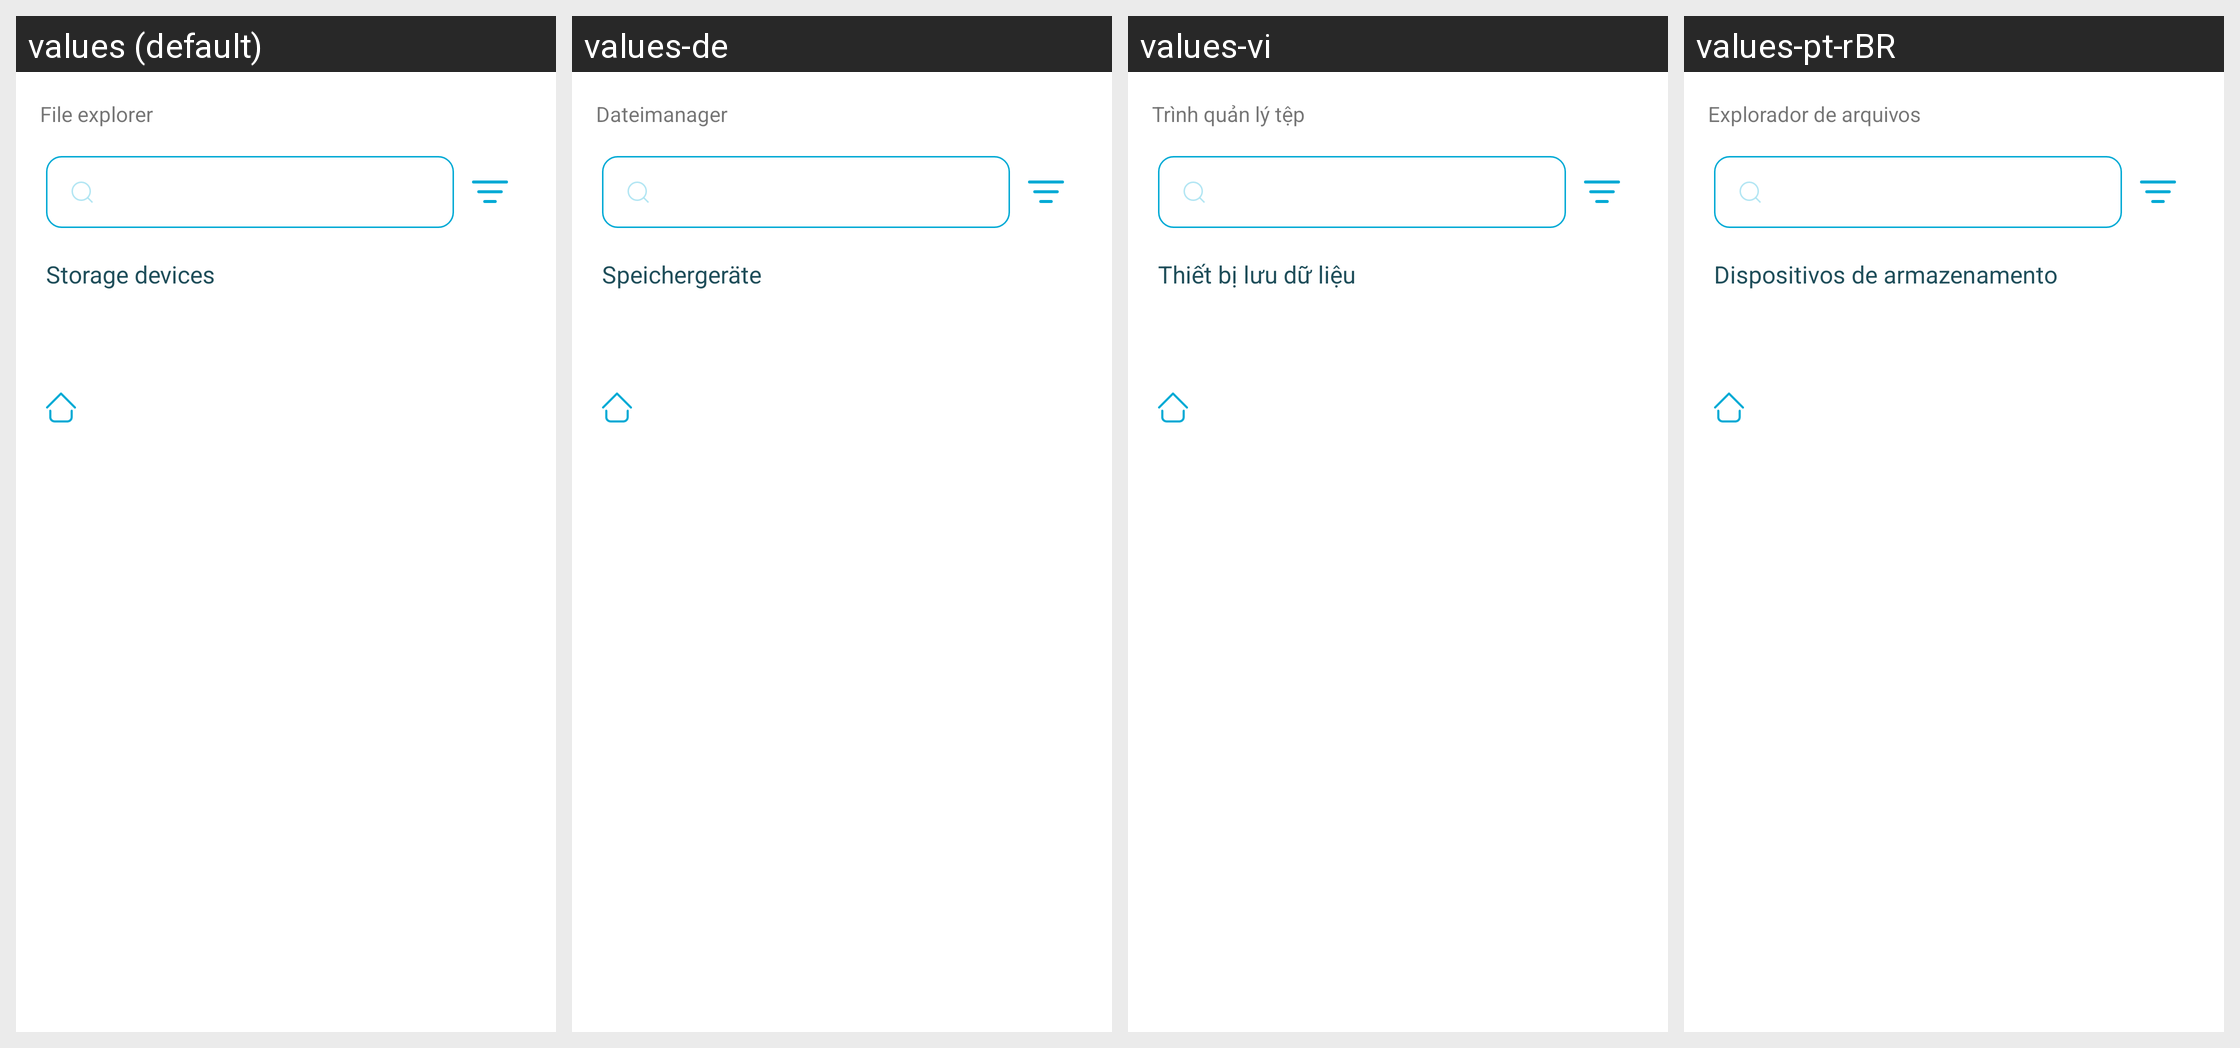

The Android screen above is rendered under several locales of the same app. Produce the string resources it draws, with the default and per-locale values.
Android screen res/layout/file_explorer.xml rendered under 4 locales, left to right: values (default), values-de, values-vi, values-pt-rBR. Device: Nexus 5 (rendered at 1080×1920; each locale shown at half size, 540×960, under a caption strip naming it); theme AppThemeBar.
Other locales in the repository, not shown: values-af, values-am, values-ar, values-as, values-az, values-be, values-bg, values-bn, values-bs, values-ca, values-ca-rES, values-cs, values-cs-rCZ, values-da, values-de-rDE, values-el, values-el-rGR, values-en, values-en-rCA, values-en-rGB, values-en-rIN, values-en-rXC, values-es, values-es-rUS, values-et, values-et-rEE, values-eu, values-fa, values-fi, values-fil, values-fr, values-fr-rCA, values-fr-rFR, values-gl, values-gu, values-hi, values-hi-rIN, values-hr, values-hu, values-hy, values-in, values-in-rID, values-is, values-it, values-it-rIT, values-iw, values-ja, values-ja-rJP, values-ka, values-kk, values-km, values-kn, values-ko, values-ko-rKR, values-ky, values-lo, values-lt, values-lt-rLT, values-lv, values-lv-rLV, values-mk, values-ml, values-mn, values-mr, values-ms, values-ms-rMY, values-mt, values-my, values-nb, values-ne, values-nl, values-nn-rNO, values-or, values-pa, values-pl, values-pl-rPL, values-pt, values-pt-rPT, values-ro, values-ro-rRO, values-ru, values-ru-rRU, values-si, values-sk, values-sk-rSK, values-sl, values-sl-rSI, values-sq, values-sr, values-sv, values-sw, values-ta, values-te, values-th, values-tl, values-tr, values-tr-rTR, values-uk, values-ur, values-uz, values-zh, values-zh-rCN, values-zh-rHK, values-zh-rTW, values-zu.
Strings drawn on this screen, with the default value and each locale's value (text and hints the layout hard-codes, and strings that could not be matched under every locale, appear in the picture but are not listed):

action_name_file_explorer
  values: File explorer
  values-de: Dateimanager
  values-vi: Trình quản lý tệp
  values-pt-rBR: Explorador de arquivos  [from values-pt]

core_storage_devices
  values: Storage devices
  values-de: Speichergeräte
  values-vi: Thiết bị lưu dữ liệu
  values-pt-rBR: Dispositivos de armazenamento  [from values-pt]
